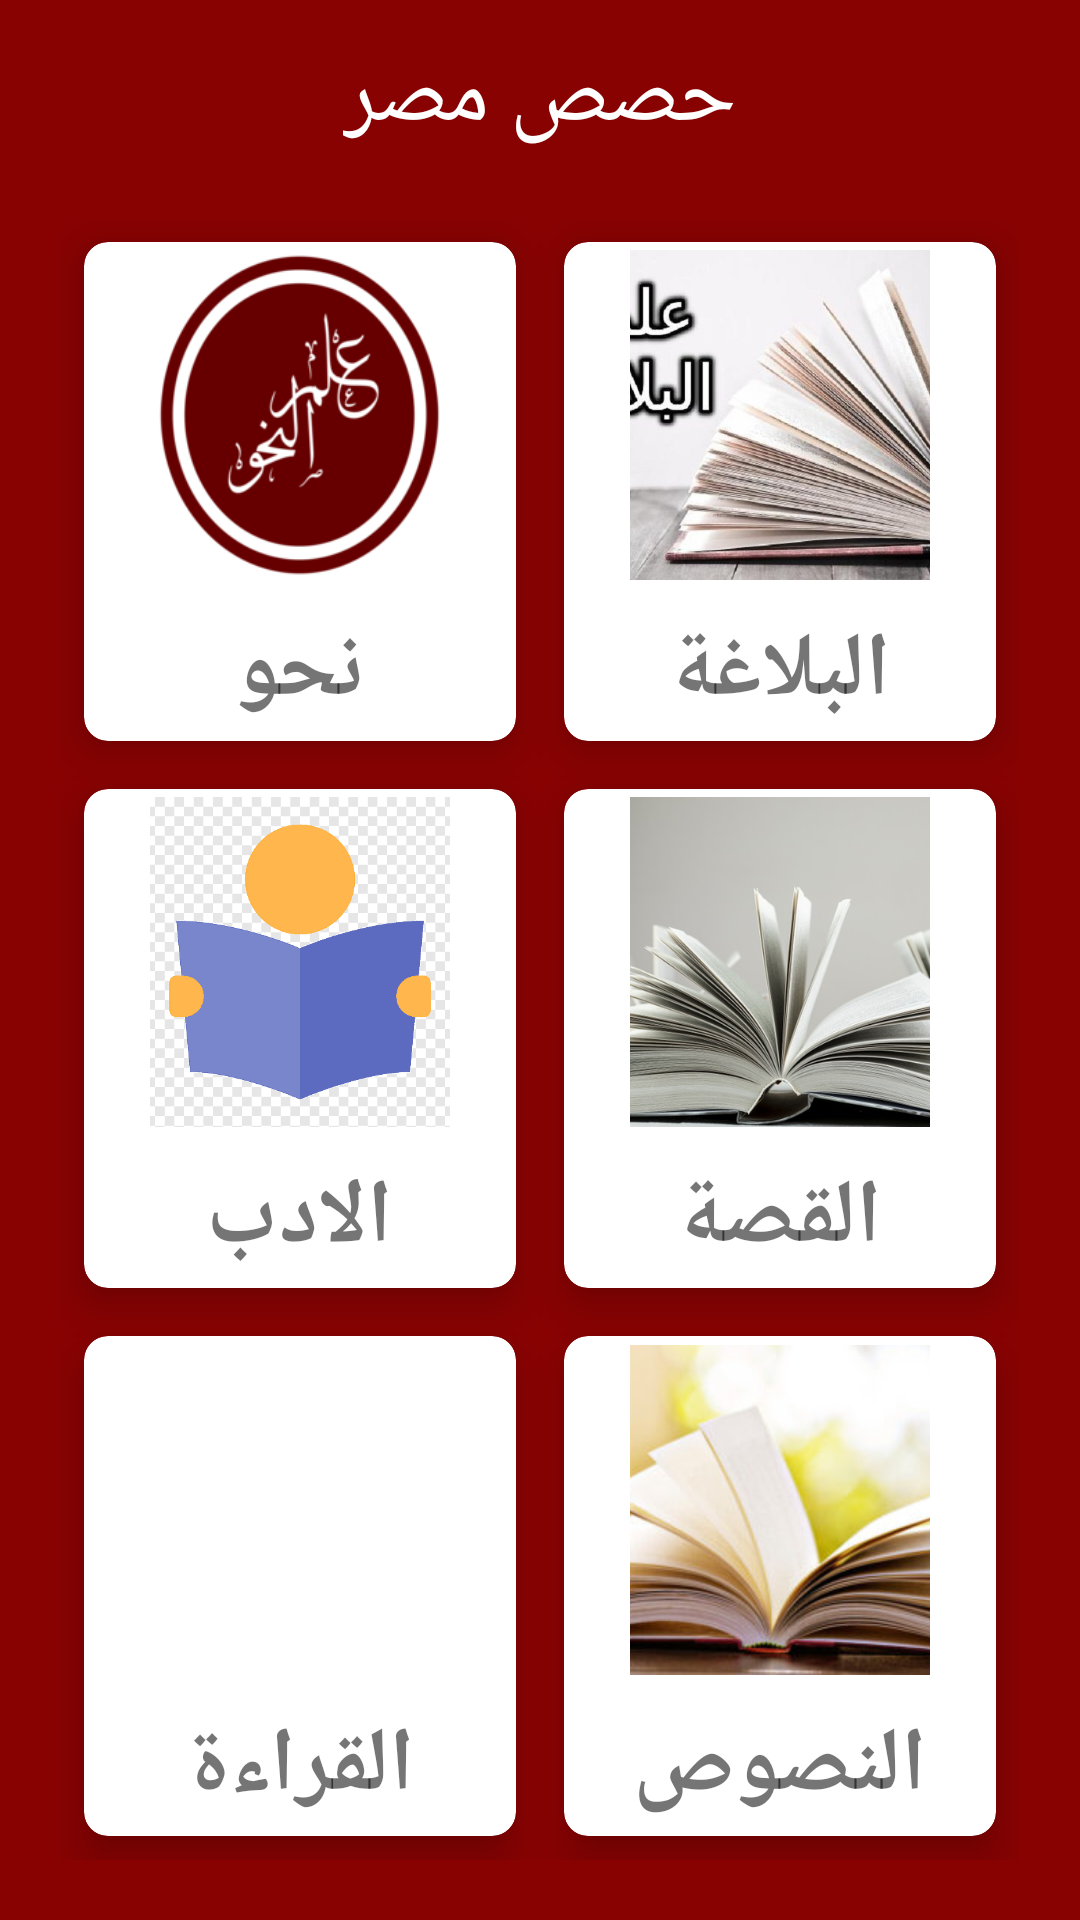

Produce the Android XML layout that renders to this screen, including the resource entries it uses.
<!-- AndroidManifest.xml: application theme Theme.حصصمصر -->
<!-- res/layout/activity_card_view.xml -->
<?xml version="1.0" encoding="utf-8"?>
<RelativeLayout xmlns:android="http://schemas.android.com/apk/res/android"
    xmlns:app="http://schemas.android.com/apk/res-auto"
    xmlns:tools="http://schemas.android.com/tools"
    android:layout_width="match_parent"
    android:layout_height="match_parent"
    android:background="@color/custom_color_primary3"
    tools:context=".UI.CardViewActivity">


        <TextView
            android:id="@+id/title_view"
            android:layout_width="wrap_content"
            android:layout_height="wrap_content"
            android:layout_centerHorizontal="true"
            android:fontFamily="sans-serif-condensed"
            android:text="حصص مصر"
            android:textColor="#fff"
            android:textSize="30sp"
            android:layout_marginTop="12dp"/>

        <GridLayout
            android:layout_width="match_parent"
            android:layout_height="match_parent"
            android:layout_below="@id/title_view"
            android:rowCount="3"
            android:columnCount="2"
            android:layout_margin="20dp">

            <androidx.cardview.widget.CardView
                android:id="@+id/alnahwview"
                android:layout_width="wrap_content"
                android:layout_height="wrap_content"
                android:layout_row="0"
                android:layout_column="0"
                android:layout_gravity="fill"
                android:layout_rowWeight="1"
                android:layout_columnWeight="1"
                android:layout_margin="8dp"
                app:cardCornerRadius="8dp"
                app:cardElevation="8dp">

                <LinearLayout
                    android:layout_width="wrap_content"
                    android:layout_height="wrap_content"
                    android:orientation="vertical"
                    android:gravity="center"
                    android:layout_gravity="center_vertical|center_horizontal">

                    <ImageView
                        android:layout_width="100dp"
                        android:layout_height="110dp"
                        android:scaleType="centerCrop"
                        android:src="@drawable/nahw"/>
                    <TextView
                        android:layout_width="wrap_content"
                        android:layout_height="wrap_content"
                        android:layout_marginTop="10dp"
                        android:textSize="30sp"
                        android:text="نحو"
                        android:textStyle="bold"
                        android:textAlignment="center"/>
                </LinearLayout>
            </androidx.cardview.widget.CardView>

            <androidx.cardview.widget.CardView
                android:id="@+id/bla3a"
                android:layout_width="wrap_content"
                android:layout_height="wrap_content"
                android:layout_row="0"
                android:layout_column="1"
                android:layout_gravity="fill"
                android:layout_rowWeight="1"
                android:layout_columnWeight="1"
                android:layout_margin="8dp"
                app:cardCornerRadius="8dp"
                app:cardElevation="8dp">

                <LinearLayout
                    android:layout_width="wrap_content"
                    android:layout_height="wrap_content"
                    android:orientation="vertical"
                    android:gravity="center"
                    android:layout_gravity="center_vertical|center_horizontal">

                    <ImageView
                        android:layout_width="100dp"
                        android:layout_height="110dp"
                        android:scaleType="centerCrop"
                        android:src="@drawable/palagha"/>
                    <TextView
                        android:layout_width="wrap_content"
                        android:layout_height="wrap_content"
                        android:text="البلاغة"
                        android:layout_marginTop="10dp"
                        android:textSize="30sp"
                        android:textStyle="bold"
                        android:textAlignment="center"/>
                </LinearLayout>
            </androidx.cardview.widget.CardView>

            <androidx.cardview.widget.CardView
                android:id="@+id/eladb"
                android:layout_width="wrap_content"
                android:layout_height="wrap_content"
                android:layout_row="1"
                android:layout_column="0"
                android:layout_gravity="fill"
                android:layout_rowWeight="1"
                android:layout_columnWeight="1"
                android:layout_margin="8dp"
                app:cardCornerRadius="8dp"
                app:cardElevation="8dp">

                <LinearLayout
                    android:layout_width="wrap_content"
                    android:layout_height="wrap_content"
                    android:orientation="vertical"
                    android:gravity="center"
                    android:layout_gravity="center_vertical|center_horizontal">

                    <ImageView
                        android:layout_width="100dp"
                        android:layout_height="110dp"
                        android:scaleType="centerCrop"
                        android:src="@drawable/letreture"/>
                    <TextView
                        android:layout_width="wrap_content"
                        android:layout_height="wrap_content"
                        android:text="الادب"
                        android:layout_marginTop="10dp"
                        android:textSize="30sp"
                        android:textStyle="bold"
                        android:textAlignment="center"/>
                </LinearLayout>
            </androidx.cardview.widget.CardView>

            <androidx.cardview.widget.CardView
                android:id="@+id/elksa"
                android:layout_width="wrap_content"
                android:layout_height="wrap_content"
                android:layout_row="1"
                android:layout_rowWeight="1"
                android:layout_column="1"
                android:layout_columnWeight="1"
                android:layout_gravity="fill"
                android:layout_marginStart="8dp"
                android:layout_marginTop="8dp"
                android:layout_marginEnd="8dp"
                android:layout_marginBottom="8dp"
                app:cardCornerRadius="8dp"
                app:cardElevation="8dp">

                <LinearLayout
                    android:layout_width="wrap_content"
                    android:layout_height="wrap_content"
                    android:layout_gravity="center_vertical|center_horizontal"
                    android:gravity="center"
                    android:orientation="vertical">

                    <ImageView
                        android:layout_width="100dp"
                        android:layout_height="110dp"
                        android:scaleType="centerCrop"
                        android:src="@drawable/story" />

                    <TextView
                        android:layout_width="wrap_content"
                        android:layout_height="wrap_content"
                        android:layout_marginTop="10dp"
                        android:text="القصة"
                        android:textAlignment="center"
                        android:textSize="30sp"
                        android:textStyle="bold" />
                </LinearLayout>
            </androidx.cardview.widget.CardView>

            <androidx.cardview.widget.CardView
                android:id="@+id/alkraa"
                android:layout_width="wrap_content"
                android:layout_height="wrap_content"
                android:layout_row="2"
                android:layout_rowWeight="1"
                android:layout_column="0"
                android:layout_columnWeight="1"
                android:layout_gravity="fill"
                android:layout_marginStart="8dp"
                android:layout_marginTop="8dp"
                android:layout_marginEnd="8dp"
                android:layout_marginBottom="8dp"
                app:cardCornerRadius="8dp"
                app:cardElevation="8dp">

                <LinearLayout
                    android:layout_width="wrap_content"
                    android:layout_height="wrap_content"
                    android:layout_gravity="center_vertical|center_horizontal"
                    android:gravity="center"
                    android:orientation="vertical">

                    <ImageView
                        android:layout_width="100dp"
                        android:layout_height="110dp"
                        android:scaleType="centerCrop"
                        android:src="@drawable/reading" />

                    <TextView
                        android:layout_width="wrap_content"
                        android:layout_height="wrap_content"
                        android:layout_marginTop="10dp"
                        android:text="القراءة"
                        android:textAlignment="center"
                        android:textSize="30sp"
                        android:textStyle="bold" />
                </LinearLayout>
            </androidx.cardview.widget.CardView>

            <androidx.cardview.widget.CardView
                android:id="@+id/alnsos"
                android:layout_width="wrap_content"
                android:layout_height="wrap_content"
                android:layout_row="2"
                android:layout_rowWeight="1"
                android:layout_column="1"
                android:layout_columnWeight="1"
                android:layout_gravity="fill"
                android:layout_marginStart="8dp"
                android:layout_marginTop="8dp"
                android:layout_marginEnd="8dp"
                android:layout_marginBottom="8dp"
                app:cardCornerRadius="8dp"
                app:cardElevation="8dp">

                <LinearLayout
                    android:layout_width="wrap_content"
                    android:layout_height="wrap_content"
                    android:layout_gravity="center_vertical|center_horizontal"
                    android:gravity="center"
                    android:orientation="vertical">

                    <ImageView
                        android:layout_width="100dp"
                        android:layout_height="110dp"
                        android:scaleType="centerCrop"
                        android:src="@drawable/text" />

                    <TextView
                        android:layout_width="wrap_content"
                        android:layout_height="wrap_content"
                        android:layout_marginTop="10dp"
                        android:text="النصوص"
                        android:textAlignment="center"
                        android:textSize="30sp"
                        android:textStyle="bold" />
                </LinearLayout>
            </androidx.cardview.widget.CardView>

        </GridLayout>

</RelativeLayout>
<!-- resources referenced by this layout -->
<resources>
  <color name="custom_color_primary3">#880202</color>
  <!-- drawable letreture: png bitmap (drawable, 3833 bytes) -->
  <!-- drawable nahw: png bitmap (drawable, 25279 bytes) -->
  <!-- drawable palagha: jpg bitmap (drawable, 56524 bytes) -->
  <!-- drawable story: jpg bitmap (drawable, 66741 bytes) -->
  <!-- drawable text: jpg bitmap (drawable, 19432 bytes) -->
  <style name="Theme.حصصمصر" parent="Theme.MaterialComponents.DayNight.NoActionBar">
          
          <item name="colorPrimary">@color/darkgray</item>
          <item name="colorPrimaryVariant">@color/black</item>
          <item name="colorOnPrimary">@color/white</item>
          
          <item name="colorSecondary">@color/teal_200</item>
          <item name="colorSecondaryVariant">@color/teal_700</item>
          <item name="colorOnSecondary">@color/black</item>
          
          <item name="android:statusBarColor" tools:targetApi="l">?attr/colorPrimaryVariant</item>
          
      </style>
  <color name="darkgray">#222</color>
  <color name="black">#FF000000</color>
  <color name="white">#FFFFFFFF</color>
  <color name="teal_200">#FF03DAC5</color>
  <color name="teal_700">#FF018786</color>
</resources>
